Run: headless pygame with SDL's dummy video driver; simulated clock (each Clock.tick advances the game by its frame time, no real sleeping); random seed 0; keys injected as events and as key.get_pressed() state; no mouse input.
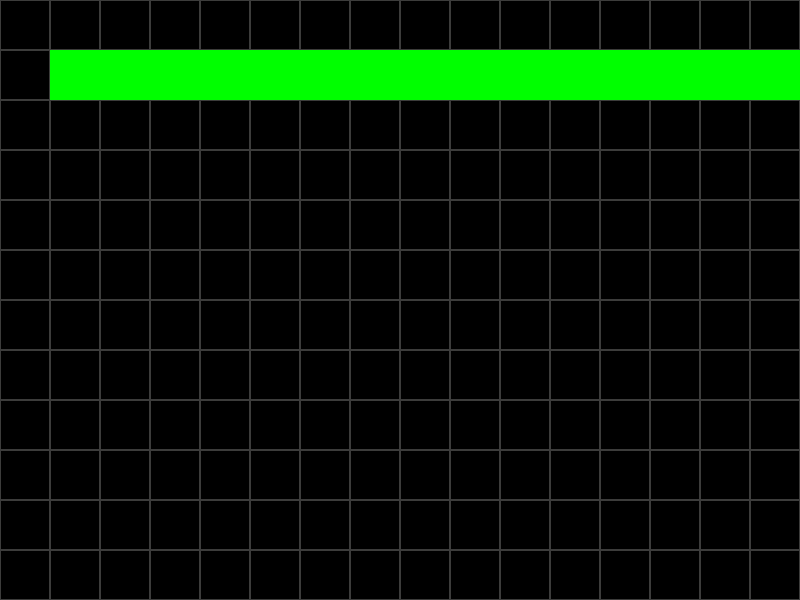
Frame 1 of 4 · flips 1–60 · no input
Frame 2 of 4 · flips 61–180 · tapped SPACE, RETURN · held RIGHT (→), D · screen unchanged from frame 1, image omitted
Frame 3 of 4 · flips 181–300 · held DOWN (↓), S · screen unchanged from frame 2, image omitted
Frame 4 of 4 · flips 301–420 · held LEFT (←), A, UP (↑), W · screen unchanged from frame 3, image omitted

The pygame program that drew these frames:

import pygame

# Essentials
pygame.init()
pygame.display.set_caption("Snake Game")
size = SW, SH = 800, 600
screen = pygame.display.set_mode(size)

# Variables
BLOCK_SIZE = 50
running = True

clock = pygame.time.Clock()


# Creating the Snake Object
class Snake:
    def __init__(self):
        # Position of the snake
        self.x = BLOCK_SIZE
        self.y = BLOCK_SIZE
        # Direction of the snake. 1 -> Right ; -1 -> Left ; 0 -> Static
        self.xdir = 1
        self.ydir = 0
        self.head = pygame.Rect(self.x, self.y, BLOCK_SIZE, BLOCK_SIZE)
        self.body = [pygame.Rect(self.x-BLOCK_SIZE, self.y, BLOCK_SIZE, BLOCK_SIZE)]
        self.dead = False

    def update(self):
        self.body.append(self.head)
        for i in range(len(self.body)-1):
            # Move each body rect to the the position of the next one
            self.body[i].x = self.body[i+1].x 
            self.body[i].y = self.body[i+1].y 
        # Move head position to the next BLOCK of the direction of the head 
        self.head.x += self.xdir * BLOCK_SIZE
        self.head.y += self.ydir * BLOCK_SIZE
        self.body.remove(self.head)

# Creating grid of the map
def snake_map():
    for x in range(0, SW, BLOCK_SIZE):
        for y in range(0, SH, BLOCK_SIZE):
            rect = pygame.Rect(x, y, BLOCK_SIZE, BLOCK_SIZE)
            pygame.draw.rect(screen, "#3c3c3b", rect, 1)
snake_map()


snake = Snake()

while running:
    for event in pygame.event.get():
        if event.type == pygame.QUIT:
            running = False
    
    snake.update()
    
    pygame.draw.rect(screen, "blue", snake.head)    
    for square in snake.body:
        pygame.draw.rect(screen, "green", square)
    
    pygame.display.update()
    clock.tick(10)
    

pygame.quit()
